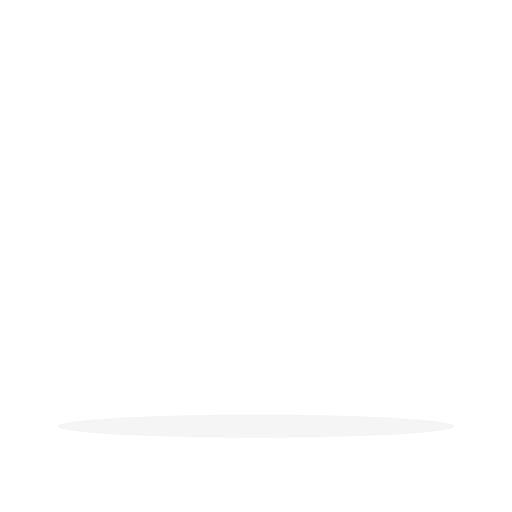
t = 0.00 s
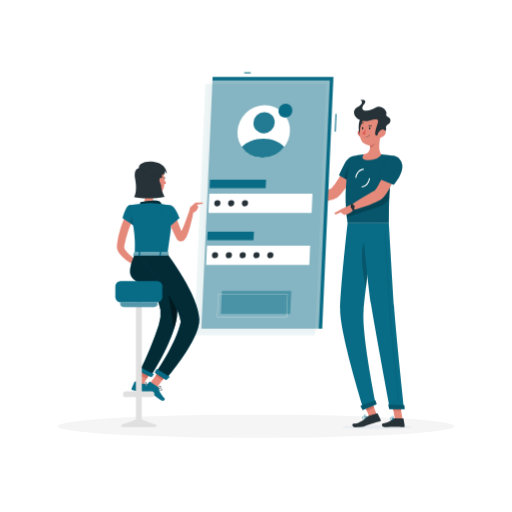
t = 1.00 s
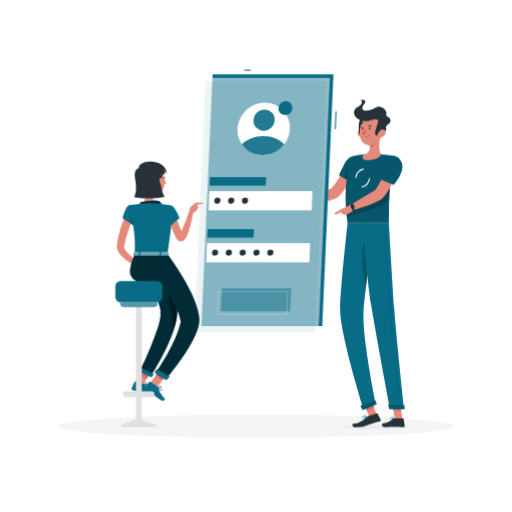
t = 1.19 s
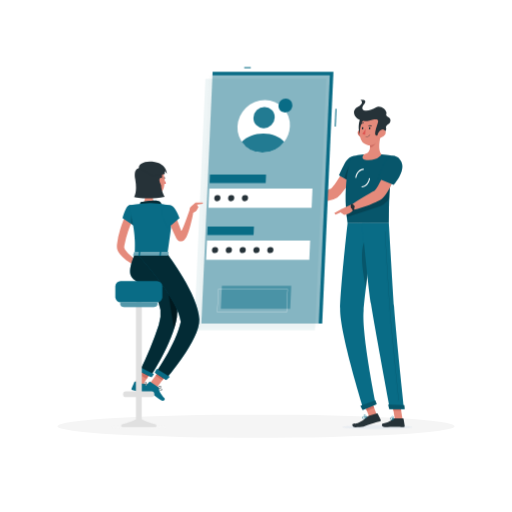
t = 1.38 s
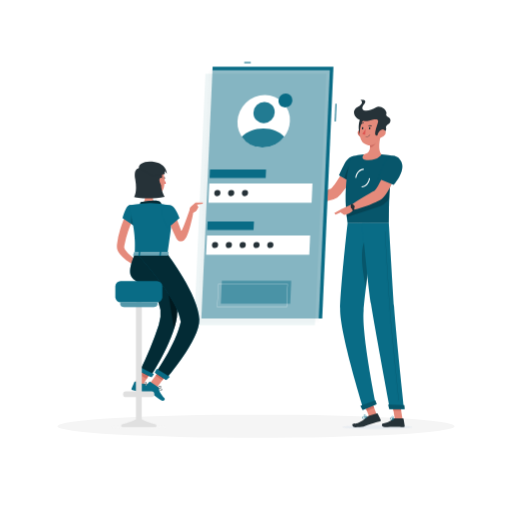
t = 1.75 s
t = 2.13 s: frame unchanged from t = 1.38 s, image omitted

The animated SVG that drew these frames (rendered in a browser with its animation timeline set to each time). Animation: 3 CSS @keyframes rules; one cycle of 2.50 s, repeats indefinitely.

<svg class="animated" id="freepik_stories-mobile-login" xmlns="http://www.w3.org/2000/svg" viewBox="0 0 500 500" version="1.1" xmlns:xlink="http://www.w3.org/1999/xlink" xmlns:svgjs="http://svgjs.com/svgjs"><style>svg#freepik_stories-mobile-login:not(.animated) .animable {opacity: 0;}svg#freepik_stories-mobile-login.animated #freepik--character-2--inject-988 {animation: 1s 1 forwards cubic-bezier(.36,-0.01,.5,1.38) slideDown;animation-delay: 0s;}svg#freepik_stories-mobile-login.animated #freepik--Screen--inject-988 {animation: 1s 1 forwards cubic-bezier(.36,-0.01,.5,1.38) slideDown,1.5s Infinite  linear floating;animation-delay: 0s,1s;}svg#freepik_stories-mobile-login.animated #freepik--character-1--inject-988 {animation: 1s 1 forwards cubic-bezier(.36,-0.01,.5,1.38) slideLeft;animation-delay: 0s;}            @keyframes slideDown {                0% {                    opacity: 0;                    transform: translateY(-30px);                }                100% {                    opacity: 1;                    transform: translateY(0);                }            }                    @keyframes floating {                0% {                    opacity: 1;                    transform: translateY(0px);                }                50% {                    transform: translateY(-10px);                }                100% {                    opacity: 1;                    transform: translateY(0px);                }            }                    @keyframes slideLeft {                0% {                    opacity: 0;                    transform: translateX(-30px);                }                100% {                    opacity: 1;                    transform: translateX(0);                }            }        .animator-hidden { display: none; }</style><g id="freepik--background-complete--inject-988" class="animable animator-hidden" style="transform-origin: 250px 231.02px;"><rect y="382.4" width="500" height="0.25" style="fill: rgb(230, 230, 230); transform-origin: 250px 382.525px;" id="el4si0881c51g" class="animable"></rect><rect x="91.7" y="397.53" width="33.12" height="0.25" style="fill: rgb(230, 230, 230); transform-origin: 108.26px 397.655px;" id="elr0pxlvexmz" class="animable"></rect><rect x="62.03" y="397.53" width="19.19" height="0.25" style="fill: rgb(230, 230, 230); transform-origin: 71.625px 397.655px;" id="ela7pr16zdr2h" class="animable"></rect><rect x="191.36" y="401.21" width="19.19" height="0.25" style="fill: rgb(230, 230, 230); transform-origin: 200.955px 401.335px;" id="elnqxdhvextw" class="animable"></rect><rect x="267.42" y="406.79" width="43.19" height="0.25" style="fill: rgb(230, 230, 230); transform-origin: 289.015px 406.915px;" id="elcngob3qzqjq" class="animable"></rect><rect x="252.19" y="406.79" width="6.33" height="0.25" style="fill: rgb(230, 230, 230); transform-origin: 255.355px 406.915px;" id="eld03nkm9ddz" class="animable"></rect><rect x="359.67" y="401.21" width="93.68" height="0.25" style="fill: rgb(230, 230, 230); transform-origin: 406.51px 401.335px;" id="elef23edodfbp" class="animable"></rect><path d="M237,337.8H43.91a5.71,5.71,0,0,1-5.7-5.71V60.66A5.71,5.71,0,0,1,43.91,55H237a5.71,5.71,0,0,1,5.71,5.71V332.09A5.71,5.71,0,0,1,237,337.8ZM43.91,55.2a5.46,5.46,0,0,0-5.45,5.46V332.09a5.46,5.46,0,0,0,5.45,5.46H237a5.47,5.47,0,0,0,5.46-5.46V60.66A5.47,5.47,0,0,0,237,55.2Z" style="fill: rgb(230, 230, 230); transform-origin: 140.46px 196.4px;" id="elgnc8bxz0vi8" class="animable"></path><path d="M453.31,337.8H260.21a5.72,5.72,0,0,1-5.71-5.71V60.66A5.72,5.72,0,0,1,260.21,55h193.1A5.71,5.71,0,0,1,459,60.66V332.09A5.71,5.71,0,0,1,453.31,337.8ZM260.21,55.2a5.47,5.47,0,0,0-5.46,5.46V332.09a5.47,5.47,0,0,0,5.46,5.46h193.1a5.47,5.47,0,0,0,5.46-5.46V60.66a5.47,5.47,0,0,0-5.46-5.46Z" style="fill: rgb(230, 230, 230); transform-origin: 356.75px 196.4px;" id="ell6x5hkks6r8" class="animable"></path><rect x="245.41" y="296.98" width="21.99" height="87.23" style="fill: rgb(224, 224, 224); transform-origin: 256.405px 340.595px;" id="elbn273bxgko4" class="animable"></rect><polygon points="263.22 384.21 267.4 384.21 267.4 372.33 258.84 372.33 263.22 384.21" style="fill: rgb(250, 250, 250); transform-origin: 263.12px 378.27px;" id="elghlwtzon6f9" class="animable"></polygon><rect x="149.05" y="296.98" width="21.99" height="87.23" style="fill: rgb(224, 224, 224); transform-origin: 160.045px 340.595px;" id="elfp6fqkl528r" class="animable"></rect><rect x="167.4" y="296.98" width="100" height="79.94" style="fill: rgb(250, 250, 250); transform-origin: 217.4px 336.95px;" id="elk7iyytvaff" class="animable"></rect><path d="M263.77,300.91v21.15H171V300.91h92.74m.39-.39H170.64v21.92h93.52V300.52Z" style="fill: rgb(224, 224, 224); transform-origin: 217.4px 311.48px;" id="elx3edie949ni" class="animable"></path><polygon points="171.57 384.21 167.4 384.21 167.4 372.33 175.95 372.33 171.57 384.21" style="fill: rgb(250, 250, 250); transform-origin: 171.675px 378.27px;" id="elyzqzqfdgor" class="animable"></polygon><path d="M215.19,311.48a2.21,2.21,0,1,0,2.21-2.21A2.21,2.21,0,0,0,215.19,311.48Z" style="fill: rgb(230, 230, 230); transform-origin: 217.4px 311.48px;" id="elq3uoji0khj" class="animable"></path><path d="M263.77,326.37v21.15H171V326.37h92.74m.39-.38H170.64v21.92h93.52V326Z" style="fill: rgb(224, 224, 224); transform-origin: 217.4px 336.95px;" id="el51k42eat45m" class="animable"></path><path d="M215.19,337a2.21,2.21,0,1,0,2.21-2.21A2.21,2.21,0,0,0,215.19,337Z" style="fill: rgb(230, 230, 230); transform-origin: 217.4px 337px;" id="el7c4yu14oi8e" class="animable"></path><path d="M263.77,351.84V373H171V351.84h92.74m.39-.39H170.64v21.93h93.52V351.45Z" style="fill: rgb(224, 224, 224); transform-origin: 217.4px 362.415px;" id="el7nhcpf6ek9u" class="animable"></path><path d="M215.19,362.42a2.21,2.21,0,1,0,2.21-2.22A2.21,2.21,0,0,0,215.19,362.42Z" style="fill: rgb(230, 230, 230); transform-origin: 217.4px 362.41px;" id="el2rzwdrnogh" class="animable"></path><rect x="135.62" y="246.32" width="21.99" height="137.9" style="fill: rgb(224, 224, 224); transform-origin: 146.615px 315.27px;" id="el8b4p2knmz8" class="animable"></rect><polygon points="153.43 384.21 157.61 384.21 157.61 372.33 149.06 372.33 153.43 384.21" style="fill: rgb(250, 250, 250); transform-origin: 153.335px 378.27px;" id="el9ezv7bn4dh5" class="animable"></polygon><rect x="53.44" y="246.32" width="21.99" height="137.9" style="fill: rgb(224, 224, 224); transform-origin: 64.435px 315.27px;" id="el2h3yc3fthvy" class="animable"></rect><rect x="71.78" y="246.32" width="85.83" height="130.61" style="fill: rgb(250, 250, 250); transform-origin: 114.695px 311.625px;" id="elvtmibxgccmo" class="animable"></rect><path d="M153.91,250v29.57H75.48V250h78.43m.46-.45H75V280h79.35V249.56Z" style="fill: rgb(224, 224, 224); transform-origin: 114.685px 264.775px;" id="elarmjjxij625" class="animable"></path><path d="M153.91,283.18v78.43H116.55V283.18h37.36m.46-.46H116.1v79.35h38.27V282.72Z" style="fill: rgb(224, 224, 224); transform-origin: 135.235px 322.395px;" id="elquqfik1l5o" class="animable"></path><path d="M112.84,283.18v78.43H75.48V283.18h37.36m.45-.46H75v79.35h38.27V282.72Z" style="fill: rgb(224, 224, 224); transform-origin: 94.145px 322.395px;" id="el3n6qcdjcpc" class="animable"></path><polygon points="75.96 384.21 71.78 384.21 71.78 372.33 80.34 372.33 75.96 384.21" style="fill: rgb(250, 250, 250); transform-origin: 76.06px 378.27px;" id="eljgpf2sf4l4" class="animable"></polygon><path d="M112.48,264.8a2.22,2.22,0,1,0,2.22-2.21A2.22,2.22,0,0,0,112.48,264.8Z" style="fill: rgb(230, 230, 230); transform-origin: 114.7px 264.81px;" id="eldbzwsb6nmyi" class="animable"></path><path d="M120.4,320.53a2.22,2.22,0,1,0,2.21-2.22A2.21,2.21,0,0,0,120.4,320.53Z" style="fill: rgb(230, 230, 230); transform-origin: 122.62px 320.53px;" id="elxdrmavzdiua" class="animable"></path><path d="M104.57,320.53a2.21,2.21,0,1,0,2.21-2.22A2.21,2.21,0,0,0,104.57,320.53Z" style="fill: rgb(230, 230, 230); transform-origin: 106.78px 320.52px;" id="elbed57whrzgr" class="animable"></path><path d="M102.07,207.87H92.8a97.94,97.94,0,0,1,1.61,13.62c0,5-7.06,24.83,3,24.83s3-19.78,3-24.83A97.94,97.94,0,0,1,102.07,207.87Z" style="fill: rgb(224, 224, 224); transform-origin: 97.41px 227.095px;" id="el8g7qs36ne8w" class="animable"></path><path d="M66.8,228.15v6a12.18,12.18,0,0,0,12.14,12.14h6a12.18,12.18,0,0,0,12.14-12.14v-6Z" style="fill: rgb(245, 245, 245); transform-origin: 81.94px 237.22px;" id="elfezg8juc3ef" class="animable"></path><path d="M195.67,284.26c0,7,7.83,12.72,17.4,12.72h8.64c9.57,0,17.4-5.72,17.4-12.72Z" style="fill: rgb(224, 224, 224); transform-origin: 217.39px 290.62px;" id="elckith00t48l" class="animable"></path><path d="M424.61,274c-5.24,4.28-12.48,12.11-19.1,23.13-4.42,7.34-7.08,15-8.25,25.18,0-11.5.07-23.85.11-35.51,1.33-3,4.37-9.92,6.55-15.38,7.27-18.23,10-22.72,16.53-38.44,8.73-21,17.67-45.86,15.11-43.87-5.22,4.05-25.22,41.5-27.38,46.86a150,150,0,0,0-10.79,44.85c0-11,.08-21,.12-28.76.14-25.31.57-33.48.78-36,.81-1.28,1.76-2.77,2.32-3.57,4.7-6.8,6.51-12.58,10.93-22.72,6.28-14.35,11.68-39.84,10.1-38.56-6.58,5.36-11.76,16.86-18.58,31.53s-4.87,23.1-6.22,35.62c-.28,2.46-.5,11.74-.66,24.59-1.76-13.7-5.08-22.72-11.13-30.92-7.44-10.09-14.64-16.9-19.92-20.46s9.12,21.22,16,32c6.13,9.64,11.78,18.13,15,26.5-.17,17.43-.25,39.49-.25,60-1.58-9.34-4.16-19.41-7.6-27.2-4.14-9.36-10.5-23.72-15.57-28.59-1.21-1.17,5.3,26.76,9.48,34.18s7.25,14.43,9.88,18.64c.61,1,2.65,4.77,3.81,6.95,0,25.07.14,47.19.36,54.72h1.08c-.07-1.94-.09-14.7-.06-31.58,2.61-9.16,8.57-19.62,13.49-29.16C416.11,297.7,429.85,269.75,424.61,274Z" style="fill: rgb(224, 224, 224); transform-origin: 399.998px 259.967px;" id="el5qx733cs0v9" class="animable"></path><polygon points="412.44 384.21 381.1 384.21 378.73 353.49 414.81 353.49 412.44 384.21" style="fill: rgb(240, 240, 240); transform-origin: 396.77px 368.85px;" id="ellb9nimnlfsd" class="animable"></polygon><polygon points="417.14 357.07 376.39 357.07 375.23 346.7 418.31 346.7 417.14 357.07" style="fill: rgb(245, 245, 245); transform-origin: 396.77px 351.885px;" id="el6zth7aavrti" class="animable"></polygon><rect x="68.21" y="75.5" width="56.05" height="61.55" style="fill: rgb(224, 224, 224); transform-origin: 96.235px 106.275px;" id="elsu6r8cszl1g" class="animable"></rect><rect x="72.43" y="75.5" width="57.9" height="61.55" style="fill: rgb(245, 245, 245); transform-origin: 101.38px 106.275px;" id="elfyu1d15ra6b" class="animable"></rect><g id="elygznuk3i9x"><rect x="75.46" y="82.17" width="51.85" height="48.2" style="fill: rgb(255, 255, 255); transform-origin: 101.385px 106.27px; transform: rotate(90deg);" class="animable"></rect></g><g id="elf8kvuuvcebl"><rect x="88.02" y="93.86" width="26.71" height="24.83" style="fill: rgb(245, 245, 245); transform-origin: 101.375px 106.275px; transform: rotate(90deg);" class="animable"></rect></g><rect x="357.98" y="82.67" width="52.07" height="57.18" style="fill: rgb(224, 224, 224); transform-origin: 384.015px 111.26px;" id="elki2sobz8j4s" class="animable"></rect><rect x="361.91" y="82.67" width="53.78" height="57.18" style="fill: rgb(245, 245, 245); transform-origin: 388.8px 111.26px;" id="elsedeo6l0a8f" class="animable"></rect><g id="elgsh0t8j050k"><rect x="364.72" y="88.87" width="48.16" height="44.77" style="fill: rgb(255, 255, 255); transform-origin: 388.8px 111.255px; transform: rotate(90deg);" class="animable"></rect></g><circle cx="388.8" cy="111.26" r="13.97" style="fill: rgb(245, 245, 245); transform-origin: 388.8px 111.26px;" id="el98ng1mhdbt" class="animable"></circle><rect x="140.91" y="112.2" width="41.58" height="45.66" style="fill: rgb(224, 224, 224); transform-origin: 161.7px 135.03px;" id="eln4mo6ycv87" class="animable"></rect><rect x="144.04" y="112.2" width="42.95" height="45.66" style="fill: rgb(245, 245, 245); transform-origin: 165.515px 135.03px;" id="elpygy7rak5hl" class="animable"></rect><g id="el5054d9rr8jc"><rect x="146.29" y="117.15" width="38.46" height="35.75" style="fill: rgb(255, 255, 255); transform-origin: 165.52px 135.025px; transform: rotate(90deg);" class="animable"></rect></g><polygon points="165.52 125.3 155.74 142.24 175.3 142.24 165.52 125.3" style="fill: rgb(245, 245, 245); transform-origin: 165.52px 133.77px;" id="elpbng81pdzi8" class="animable"></polygon></g><g id="freepik--Shadow--inject-988" class="animable" style="transform-origin: 250px 416.24px;"><ellipse cx="250" cy="416.24" rx="193.89" ry="11.32" style="fill: rgb(245, 245, 245); transform-origin: 250px 416.24px;" id="elapz05pajkyu" class="animable"></ellipse></g><g id="freepik--character-2--inject-988" class="animable" style="transform-origin: 344.96px 258.314px;"><path d="M349.25,163.43l-9.92-4s-13.09,23.87-16.84,25.08c-5.1,1.64-15.66,6.2-21.92,7-.85,1-2.24,4.11-2.11,5.24,8.41,2.81,26.89-.92,30.85-3.86C338.32,186.22,349.25,163.43,349.25,163.43Z" style="fill: rgb(229, 138, 123); transform-origin: 323.851px 178.588px;" id="elkvcok2kwsip" class="animable"></path><path d="M352.3,158c1.85,6.83-8.17,20.57-8.17,20.57L331,171.21s2.46-5.65,5.46-11.4C341.27,150.52,350.19,150.21,352.3,158Z" style="fill: rgb(9, 108, 134); transform-origin: 341.764px 165.523px;" id="el05d27ikx32qy" class="animable"></path><g id="elfbbuadch38"><path d="M352.3,158c1.85,6.83-8.17,20.57-8.17,20.57L331,171.21s2.46-5.65,5.46-11.4C341.27,150.52,350.19,150.21,352.3,158Z" style="opacity: 0.2; transform-origin: 341.764px 165.523px;" class="animable"></path></g><g id="el4nj9y94n6hr"><path d="M336.21,174.15l5.17,2.9.91-15.87C339.28,163.49,337.16,170.45,336.21,174.15Z" style="opacity: 0.2; transform-origin: 339.25px 169.115px;" class="animable"></path></g><path d="M343.66,152.86s-10.22,22.74-4.26,65.08h40.27c.64-6.18-1.48-36.34,6.19-65.46a102.44,102.44,0,0,0-13.38-1.71,147.88,147.88,0,0,0-17.11,0A78.93,78.93,0,0,0,343.66,152.86Z" style="fill: rgb(9, 108, 134); transform-origin: 361.697px 184.231px;" id="elgg9u6qp02nv" class="animable"></path><g id="elqfj62g6kqtm"><path d="M343.66,152.86s-10.22,22.74-4.26,65.08h40.27c.64-6.18-1.48-36.34,6.19-65.46a102.44,102.44,0,0,0-13.38-1.71,147.88,147.88,0,0,0-17.11,0A78.93,78.93,0,0,0,343.66,152.86Z" style="opacity: 0.2; transform-origin: 361.697px 184.231px;" class="animable"></path></g><path d="M334.32,417.14c-.06,1.08,15.21,1.95,34.1,1.95s34.27-.87,34.33-1.95-15.2-1.94-34.1-1.94S334.39,416.07,334.32,417.14Z" style="fill: rgb(232, 236, 241); mix-blend-mode: multiply; transform-origin: 368.535px 417.145px;" id="ellngyucx6j3m" class="animable"></path><g id="el4uavs6o5mpn"><rect x="357.82" y="390.96" width="7.68" height="17.09" style="fill: rgb(229, 138, 123); transform-origin: 361.66px 399.505px; transform: rotate(-21.1613deg);" class="animable"></rect></g><polygon points="393.05 409.45 385.52 409.45 382.76 392.02 390.29 392.02 393.05 409.45" style="fill: rgb(229, 138, 123); transform-origin: 387.905px 400.735px;" id="el04chassrxhbc" class="animable"></polygon><path d="M385,408.58h8.46a.62.62,0,0,1,.61.52l1.09,6.69a1.18,1.18,0,0,1-1.18,1.34c-2.95-.05-4.37-.23-8.09-.23-2.29,0-7,.24-10.18.24s-3.39-3.12-2.08-3.41c5.88-1.27,8.16-3,10.12-4.68A1.89,1.89,0,0,1,385,408.58Z" style="fill: rgb(38, 50, 56); transform-origin: 384.022px 412.86px;" id="elc5n80c97str" class="animable"></path><path d="M360,406l8-2.34a.65.65,0,0,1,.75.32l3,6a1.15,1.15,0,0,1-.75,1.59c-2.91.8-4.86,1.29-8.5,2.35-2.51.73-5.07,1.92-7.55,2.71-1.72.55-5.76.57-7.85.57-3.09,0-3.78-3.26-2.45-3.41,3.35-.37,3.8-.2,5.65-1.13a25.69,25.69,0,0,0,8.08-5.58A3.75,3.75,0,0,1,360,406Z" style="fill: rgb(38, 50, 56); transform-origin: 357.93px 410.418px;" id="el871ecnw5kih" class="animable"></path><path d="M301.83,191.47,293.55,188l-3.41,9.18a34,34,0,0,0,10.24,0Z" style="fill: rgb(229, 138, 123); transform-origin: 295.985px 192.784px;" id="elg3qt94f0or" class="animable"></path><polygon points="287.39 187.76 287.17 193.86 290.14 197.16 293.55 187.98 287.39 187.76" style="fill: rgb(229, 138, 123); transform-origin: 290.36px 192.46px;" id="elljweiogd2n" class="animable"></polygon><g id="el2gdc63pl6p4"><rect x="356.33" y="391.24" width="7.68" height="8.81" style="fill: rgb(207, 111, 100); transform-origin: 360.17px 395.645px; transform: rotate(-21.11deg);" class="animable"></rect></g><polygon points="390.29 392.02 382.76 392.02 384.19 401.01 391.72 401.01 390.29 392.02" style="fill: rgb(207, 111, 100); transform-origin: 387.24px 396.515px;" id="eljno8fg3lgs" class="animable"></polygon><g id="el7trmehlbi5k"><path d="M338.12,206.49c.15,1.81.32,3.66.54,5.56l29.94-9.72A21.44,21.44,0,0,0,380.12,194c.12-2.67.27-5.48.5-8.41.1-1.42.22-2.88.35-4.36s.31-3.12.5-4.7Z" style="opacity: 0.2; transform-origin: 359.795px 194.29px;" class="animable"></path></g><path d="M347.9,173.69l-1-.12c.59-5,4.32-8.94,8.25-8.84l0,1C351.71,165.66,348.43,169.21,347.9,173.69Z" style="fill: rgb(255, 255, 255); transform-origin: 351.025px 169.209px;" id="els6zail43nrs" class="animable"></path><path d="M353.23,182.92h-.17l0-1c3.44.13,6.67-3.46,7.2-7.93l1,.12C360.73,179,357.12,182.92,353.23,182.92Z" style="fill: rgb(255, 255, 255); transform-origin: 357.16px 178.455px;" id="elhixu5yivlh" class="animable"></path><path d="M371.92,131.5c-1.41,5.51-3.07,15.6.56,19.27,0,0-2.54,5.59-12.77,5.59-9.35,0-4.34-5.59-4.34-5.59,6.22-1.46,6.33-6,5.51-10.3Z" style="fill: rgb(229, 138, 123); transform-origin: 363.255px 143.93px;" id="el08rm5n9a5v8l" class="animable"></path><path d="M367.42,135.16l-6.53,5.31a17.6,17.6,0,0,1,.35,3c1.91,1.9,5.74-2.91,6.13-5.37A8,8,0,0,0,367.42,135.16Z" style="fill: rgb(207, 111, 100); transform-origin: 364.211px 139.532px;" id="elqk6ktwzf65g" class="animable"></path><path d="M349.66,131.43a6.61,6.61,0,0,0,4.25,3.14c2.4.53,3.6-1.68,2.94-3.9-.59-2-2.56-4.69-5-4.23A3.34,3.34,0,0,0,349.66,131.43Z" style="fill: rgb(207, 111, 100); transform-origin: 353.107px 130.519px;" id="elaebq5j7ciy5" class="animable"></path><path d="M353.63,113.8c-3.74,1.71-5.06,16.57-.36,18.77S360.71,110.55,353.63,113.8Z" style="fill: rgb(38, 50, 56); transform-origin: 354.098px 123.105px;" id="el6r701dko4ba" class="animable"></path><path d="M373.06,123.21c-.9,7.46-1,11.85-5,15.67a9.62,9.62,0,0,1-16.36-5.1c-1.21-6.7.46-17.77,7.94-20.74A9.63,9.63,0,0,1,373.06,123.21Z" style="fill: rgb(229, 138, 123); transform-origin: 362.249px 126.998px;" id="elf2we6q1tbks" class="animable"></path><path d="M360.77,117.66c5.54-1.41,9.61-2.37,8.15,2.24-1.93,6.16-4.25,12.12-1.14,12.39,1.9.17,10.3-3.39,9.23-7-.93-3.14,3-4,3.7-5.59,2.59-5.76-4.82-5-3.5-8.5s-6-9.14-10-6.33c-6.51,4.54-17.68,4.47-11.81-3,4.21-5.33-3.3-4.24-3.3-4.24s4.54,2.69-3.1,6.85C340.92,108.92,348.33,120.85,360.77,117.66Z" style="fill: rgb(38, 50, 56); transform-origin: 363.444px 114.917px;" id="elodh7ts9xw1" class="animable"></path><path d="M376,131.43a7.75,7.75,0,0,1-4.61,3.14c-2.47.53-3.42-1.68-2.49-3.9.83-2,3.11-4.69,5.47-4.23S377.27,129.47,376,131.43Z" style="fill: rgb(229, 138, 123); transform-origin: 372.609px 130.519px;" id="elheuu8q6epz5" class="animable"></path><path d="M339.4,217.94s-6.76,60.5-7.29,83.46c-.54,23.88,22.91,98.39,22.91,98.39l12-5s-14-68.08-12-91.53c2.12-25.57,10.88-85.28,10.88-85.28Z" style="fill: rgb(9, 108, 134); transform-origin: 349.56px 308.865px;" id="elr1kqcawtmt" class="animable"></path><g id="el09b2d495ocdb"><path d="M356.2,234.55c-5.39,11.18-1.76,33.29,1.16,46.39,1.11-9.25,2.43-19.29,3.68-28.58C360.92,238.08,359.81,227.05,356.2,234.55Z" style="opacity: 0.2; transform-origin: 357.234px 256.534px;" class="animable"></path></g><path d="M366.49,390.83c.06,0,1.42,3.82,1.42,3.82l-13.84,5.82-2.18-4.06Z" style="fill: rgb(9, 108, 134); transform-origin: 359.9px 395.65px;" id="elg2cciquw6fj" class="animable"></path><path d="M353.69,217.94s5.17,57.54,8.59,79.09c3.76,23.61,18.5,102.24,18.5,102.24h13.79s-8.26-76.72-9.82-100.1c-1.7-25.36-5.08-81.23-5.08-81.23Z" style="fill: rgb(9, 108, 134); transform-origin: 374.13px 308.605px;" id="elnjvk4qc470l" class="animable"></path><path d="M394.78,395.68c.06,0,.46,3.85.46,3.85H380.08L379,395.11Z" style="fill: rgb(9, 108, 134); transform-origin: 387.12px 397.32px;" id="elejrcqf1jxfg" class="animable"></path><g id="elwfaray14j1k"><path d="M389.5,391.12a.13.13,0,0,1-.13-.11c-.08-.7-7.53-70-8.93-91-1.52-22.78-4.58-73.31-4.61-73.82a.12.12,0,0,1,.12-.13h0a.13.13,0,0,1,.13.12c0,.51,3.09,51,4.61,73.82,1.4,21,8.85,90.25,8.92,91a.12.12,0,0,1-.11.14Z" style="opacity: 0.2; transform-origin: 382.721px 308.6px;" class="animable"></path></g><path d="M361.62,125.29c0,.61-.38,1.1-.78,1.1s-.69-.49-.65-1.1.38-1.1.78-1.1S361.66,124.69,361.62,125.29Z" style="fill: rgb(38, 50, 56); transform-origin: 360.905px 125.29px;" id="elhdvi96kxvk5" class="animable"></path><path d="M354.76,125.29c0,.61-.39,1.1-.78,1.1s-.69-.49-.66-1.1.39-1.1.79-1.1S354.8,124.69,354.76,125.29Z" style="fill: rgb(38, 50, 56); transform-origin: 354.041px 125.29px;" id="ellfue13phc9" class="animable"></path><path d="M356.92,125.6a23.3,23.3,0,0,1-3.2,5.19c1,1,2.87.54,2.87.54Z" style="fill: rgb(223, 87, 83); transform-origin: 355.32px 128.518px;" id="elpelayb9n3d" class="animable"></path><path d="M357.1,133.88a.17.17,0,0,1-.17-.18.19.19,0,0,1,.19-.18,5.12,5.12,0,0,0,4-1.88.19.19,0,0,1,.25,0,.18.18,0,0,1,0,.25A5.46,5.46,0,0,1,357.1,133.88Z" style="fill: rgb(38, 50, 56); transform-origin: 359.175px 132.737px;" id="eljq90io5evo" class="animable"></path><path d="M362.84,123.45a.34.34,0,0,1-.31,0,2.84,2.84,0,0,0-2.55-.27.34.34,0,0,1-.46-.16.37.37,0,0,1,.19-.48,3.51,3.51,0,0,1,3.23.3.35.35,0,0,1,.09.49A.4.4,0,0,1,362.84,123.45Z" style="fill: rgb(38, 50, 56); transform-origin: 361.292px 122.883px;" id="el54nrqu8a65y" class="animable"></path><path d="M352.11,121.45a.29.29,0,0,1-.14-.08.35.35,0,0,1,0-.5,3.74,3.74,0,0,1,3.08-1.24.34.34,0,0,1,.28.41.39.39,0,0,1-.42.3h0a3,3,0,0,0-2.43,1A.37.37,0,0,1,352.11,121.45Z" style="fill: rgb(38, 50, 56); transform-origin: 353.602px 120.541px;" id="el5pyvyywrf4w" class="animable"></path><path d="M389.73,162.32l-10.4-2.77s-10.2,25.11-13.81,26.74c-4.9,2.24-17.31,10-22.59,13.67-.29,1.25-.06,4.56.6,5.47,9-1.64,26.23-8.27,29.83-11.64C381.57,186.1,389.73,162.32,389.73,162.32Z" style="fill: rgb(229, 138, 123); transform-origin: 366.268px 182.49px;" id="elo0z8ozeidvq" class="animable"></path><path d="M382.47,409.9a2.19,2.19,0,0,1-1.43-.39,1,1,0,0,1-.31-.94.59.59,0,0,1,.34-.5c.84-.43,3.19,1.06,3.46,1.23a.16.16,0,0,1,.07.18.21.21,0,0,1-.14.15A9.48,9.48,0,0,1,382.47,409.9Zm-1-1.56a.53.53,0,0,0-.23,0,.22.22,0,0,0-.12.21.68.68,0,0,0,.2.65c.39.35,1.37.39,2.66.14A6.63,6.63,0,0,0,381.44,408.34Z" style="fill: rgb(9, 108, 134); transform-origin: 382.658px 408.95px;" id="ele7auyppphho" class="animable"></path><path d="M384.41,409.63a.13.13,0,0,1-.08,0c-.75-.42-2.16-2.07-1.95-2.91a.61.61,0,0,1,.59-.47.94.94,0,0,1,.75.23c.83.71.88,2.89.88,3a.15.15,0,0,1-.09.16A.17.17,0,0,1,384.41,409.63Zm-1.34-3.05H383c-.23,0-.26.13-.27.18-.12.49.77,1.74,1.51,2.33a4.14,4.14,0,0,0-.75-2.36A.61.61,0,0,0,383.07,406.58Z" style="fill: rgb(9, 108, 134); transform-origin: 383.48px 407.943px;" id="el93crtcg4oxq" class="animable"></path><path d="M355.92,408.65a2.87,2.87,0,0,1-1.89,0,.94.94,0,0,1-.49-.76.59.59,0,0,1,.21-.53c.8-.72,4.07,0,4.44.14a.16.16,0,0,1,.12.16.19.19,0,0,1-.11.18A14.64,14.64,0,0,1,355.92,408.65Zm-1.63-1.19a.69.69,0,0,0-.31.15.21.21,0,0,0-.08.21.63.63,0,0,0,.32.51c.53.28,1.76.06,3.35-.61A9.84,9.84,0,0,0,354.29,407.46Z" style="fill: rgb(9, 108, 134); transform-origin: 355.923px 407.927px;" id="elf2yrqakdbj" class="animable"></path><path d="M358.17,407.84h-.08c-1-.18-3-1.33-3.06-2.19,0-.2.09-.48.57-.64a1.28,1.28,0,0,1,1,.06c1.08.53,1.65,2.45,1.68,2.54a.18.18,0,0,1-.05.17A.18.18,0,0,1,358.17,407.84Zm-2.37-2.53-.1,0c-.31.11-.31.24-.31.28,0,.52,1.45,1.47,2.46,1.79a3.78,3.78,0,0,0-1.4-2A.92.92,0,0,0,355.8,405.31Z" style="fill: rgb(9, 108, 134); transform-origin: 356.657px 406.388px;" id="elj5fwpdd1f3f" class="animable"></path><path d="M343.78,199.37l-10.43,4.8-1.21,3,3.85,2.59s7.2-.78,9.25-5.41Z" style="fill: rgb(229, 138, 123); transform-origin: 338.69px 204.565px;" id="elzjvmnqyg41" class="animable"></path><path d="M344.22,205.6a14.06,14.06,0,0,0-1.94-5.66l1.65-1.24a16.09,16.09,0,0,1,2.32,6.55Z" style="fill: rgb(38, 50, 56); transform-origin: 344.265px 202.15px;" id="el617vl6lfr13" class="animable"></path><path d="M346,200.79a2,2,0,1,1-2.44-.78A1.82,1.82,0,0,1,346,200.79Z" style="fill: rgb(38, 50, 56); transform-origin: 344.312px 201.837px;" id="elmh2hp3jk0l8" class="animable"></path><polygon points="326.3 208.05 327.69 209.45 337.05 205.45 333.35 204.17 326.3 208.05" style="fill: rgb(229, 138, 123); transform-origin: 331.675px 206.81px;" id="eluncfvk0p77n" class="animable"></polygon><g id="el6kspm5vom5p"><path d="M366.49,390.83c.06,0,1.42,3.82,1.42,3.82l-13.84,5.82-2.18-4.06Z" style="opacity: 0.2; transform-origin: 359.9px 395.65px;" class="animable"></path></g><g id="elf7y29pgf7jo"><path d="M394.78,395.68c.06,0,.46,3.85.46,3.85H380.08L379,395.11Z" style="opacity: 0.2; transform-origin: 387.12px 397.32px;" class="animable"></path></g><path d="M392.44,159.44c2.75,8.87-8,21-8,21l-14.85-6.06a154.08,154.08,0,0,1,6.08-15.07C380.23,149.48,389.66,150.49,392.44,159.44Z" style="fill: rgb(9, 108, 134); transform-origin: 381.24px 166.383px;" id="elduh4v11i78v" class="animable"></path><g id="ele0vh9wnlz7h"><path d="M392.44,159.44c2.75,8.87-8,21-8,21l-14.85-6.06a154.08,154.08,0,0,1,6.08-15.07C380.23,149.48,389.66,150.49,392.44,159.44Z" style="opacity: 0.2; transform-origin: 381.24px 166.383px;" class="animable"></path></g></g><g id="freepik--Screen--inject-988" class="animable" style="transform-origin: 259.106px 199.115px;"><rect x="238.49" y="70.57" width="6.39" height="1.03" style="fill: rgb(9, 108, 134); transform-origin: 241.685px 71.085px;" id="elm4g6pr5bqo9" class="animable"></rect><g id="elxln2kuds6c"><rect x="319.14" y="119.42" width="17.18" height="1.03" style="fill: rgb(9, 108, 134); transform-origin: 327.73px 119.935px; transform: rotate(-87.42deg);" class="animable"></rect></g><polygon points="325.61 75.19 207.61 75.19 196.63 320.91 314.63 320.91 325.61 75.19" style="fill: rgb(9, 108, 134); transform-origin: 261.12px 198.05px;" id="elj0jr7r9ps1r" class="animable"></polygon><g id="elqojaepcm0ls"><polygon points="322.09 78.57 204.09 78.57 193.11 324.29 311.11 324.29 322.09 78.57" style="fill: rgb(250, 250, 250); opacity: 0.56; transform-origin: 257.6px 201.43px;" class="animable"></polygon></g><g id="ellmswbq19tn"><polygon points="318.57 81.94 200.57 81.94 189.58 327.66 307.58 327.66 318.57 81.94" style="fill: rgb(9, 108, 134); opacity: 0.07; transform-origin: 254.075px 204.8px;" class="animable"></polygon></g><polygon points="305.14 189.11 204.42 189.11 203.58 207.91 304.3 207.91 305.14 189.11" style="fill: rgb(255, 255, 255); transform-origin: 254.36px 198.51px;" id="el6dokc96pksd" class="animable"></polygon><polygon points="259.81 175.39 205.03 175.39 204.66 183.8 259.44 183.8 259.81 175.39" style="fill: rgb(9, 108, 134); transform-origin: 232.235px 179.595px;" id="elvtqy1h2qre8" class="animable"></polygon><polygon points="302.87 239.85 202.15 239.85 201.31 258.65 302.03 258.65 302.87 239.85" style="fill: rgb(255, 255, 255); transform-origin: 252.09px 249.25px;" id="elb84s16q129o" class="animable"></polygon><g id="el009mbqr0vlw7g"><polygon points="284.4 284.04 216.67 284.04 215.66 306.57 283.39 306.57 284.4 284.04" style="fill: rgb(9, 108, 134); opacity: 0.47; transform-origin: 250.03px 295.305px;" class="animable"></polygon></g><path d="M279.87,310.07H212.14a.18.18,0,0,1-.09,0,.14.14,0,0,1,0-.09l1-22.54a.11.11,0,0,1,.12-.11h67.73a.09.09,0,0,1,.08,0,.08.08,0,0,1,0,.08L280,310A.13.13,0,0,1,279.87,310.07Zm-67.61-.24h67.49l1-22.3H213.26Z" style="fill: rgb(255, 255, 255); transform-origin: 246.517px 298.698px;" id="elhrd5tfl3ig" class="animable"></path><polygon points="247.98 226.13 202.76 226.13 202.39 234.55 247.6 234.55 247.98 226.13" style="fill: rgb(9, 108, 134); transform-origin: 225.185px 230.34px;" id="el3q7x2l4ow2n" class="animable"></polygon><path d="M283.11,128.38a26.53,26.53,0,0,1-5.57,15.05A26.88,26.88,0,0,1,256.34,154a24.31,24.31,0,0,1-24.46-25.62,27,27,0,0,1,26.75-25.62A24.29,24.29,0,0,1,283.11,128.38Z" style="fill: rgb(255, 255, 255); transform-origin: 257.496px 128.38px;" id="el10m9sytlupw" class="animable"></path><path d="M285.52,108.12a7,7,0,0,1-1.48,4,7.17,7.17,0,0,1-5.64,2.81,6.48,6.48,0,0,1-5.38-2.81,6.61,6.61,0,0,1-1.12-4,7.18,7.18,0,0,1,7.11-6.8A6.46,6.46,0,0,1,285.52,108.12Z" style="fill: rgb(9, 108, 134); transform-origin: 278.711px 108.125px;" id="elrtuz7t7pch" class="animable"></path><path d="M215.27,198.51a3.19,3.19,0,0,1-3.15,3,2.85,2.85,0,0,1-2.88-3,3.17,3.17,0,0,1,3.15-3A2.86,2.86,0,0,1,215.27,198.51Z" style="fill: rgb(38, 50, 56); transform-origin: 212.255px 198.51px;" id="elznjmue4u25" class="animable"></path><path d="M228.75,198.51a3.18,3.18,0,0,1-3.15,3,2.85,2.85,0,0,1-2.87-3,3.17,3.17,0,0,1,3.14-3A2.85,2.85,0,0,1,228.75,198.51Z" style="fill: rgb(38, 50, 56); transform-origin: 225.74px 198.51px;" id="elplbqn0bp0bg" class="animable"></path><path d="M242.24,198.51a3.18,3.18,0,0,1-3.15,3,2.86,2.86,0,0,1-2.88-3,3.18,3.18,0,0,1,3.15-3A2.85,2.85,0,0,1,242.24,198.51Z" style="fill: rgb(38, 50, 56); transform-origin: 239.225px 198.51px;" id="elmst1za7bx7" class="animable"></path><path d="M213,249.25a3.19,3.19,0,0,1-3.15,3,2.86,2.86,0,0,1-2.88-3,3.18,3.18,0,0,1,3.15-3A2.86,2.86,0,0,1,213,249.25Z" style="fill: rgb(38, 50, 56); transform-origin: 209.985px 249.25px;" id="elf73ae8tfbb5" class="animable"></path><path d="M226.48,249.25a3.18,3.18,0,0,1-3.14,3,2.85,2.85,0,0,1-2.88-3,3.18,3.18,0,0,1,3.15-3A2.85,2.85,0,0,1,226.48,249.25Z" style="fill: rgb(38, 50, 56); transform-origin: 223.47px 249.25px;" id="elfhkpcjk7cab" class="animable"></path><path d="M240,249.25a3.18,3.18,0,0,1-3.15,3,2.87,2.87,0,0,1-2.88-3,3.19,3.19,0,0,1,3.15-3A2.85,2.85,0,0,1,240,249.25Z" style="fill: rgb(38, 50, 56); transform-origin: 236.985px 249.25px;" id="els0ojderhvz" class="animable"></path><path d="M253.46,249.25a3.19,3.19,0,0,1-3.15,3,2.87,2.87,0,0,1-2.88-3,3.19,3.19,0,0,1,3.15-3A2.86,2.86,0,0,1,253.46,249.25Z" style="fill: rgb(38, 50, 56); transform-origin: 250.445px 249.25px;" id="elj00ia1apd7s" class="animable"></path><path d="M267,249.25a3.19,3.19,0,0,1-3.15,3,2.85,2.85,0,0,1-2.88-3,3.18,3.18,0,0,1,3.15-3A2.86,2.86,0,0,1,267,249.25Z" style="fill: rgb(38, 50, 56); transform-origin: 263.985px 249.25px;" id="elgw3pxbwm7aq" class="animable"></path><g id="elo9zqel1ni2"><ellipse cx="257.87" cy="119.82" rx="10.6" ry="10.13" style="fill: rgb(9, 108, 134); transform-origin: 257.87px 119.82px; transform: rotate(-44.36deg);" class="animable"></ellipse></g><path d="M277.54,143.43A26.88,26.88,0,0,1,256.34,154a24.27,24.27,0,0,1-20.24-10.57c4.86-4.84,12.55-8,21.07-8S273.11,138.59,277.54,143.43Z" style="fill: rgb(9, 108, 134); transform-origin: 256.82px 144.715px;" id="el45f2keg2b36" class="animable"></path><g id="elncqvrew4de"><ellipse cx="257.87" cy="119.82" rx="10.6" ry="10.13" style="fill: rgb(255, 255, 255); opacity: 0.1; transform-origin: 257.87px 119.82px; transform: rotate(-44.36deg);" class="animable"></ellipse></g><g id="eloownk10uig9"><path d="M277.54,143.43A26.88,26.88,0,0,1,256.34,154a24.27,24.27,0,0,1-20.24-10.57c4.86-4.84,12.55-8,21.07-8S273.11,138.59,277.54,143.43Z" style="fill: rgb(255, 255, 255); opacity: 0.1; transform-origin: 256.82px 144.715px;" class="animable"></path></g></g><g id="freepik--character-1--inject-988" class="animable" style="transform-origin: 153.49px 288.46px;"><path d="M130.41,212.44c-.95,2.08-1.95,4.37-2.82,6.59s-1.76,4.51-2.53,6.79a86.24,86.24,0,0,0-3.58,13.8l-.22,1.47a2.15,2.15,0,0,0,.07.75,7.8,7.8,0,0,0,1.1,2.32,29.28,29.28,0,0,0,4.44,5,67.35,67.35,0,0,0,5.52,4.61c1.92,1.48,3.94,2.92,5.93,4.28l-1.87,3.51A70.87,70.87,0,0,1,123,253.85a32.39,32.39,0,0,1-6-5.68,14.25,14.25,0,0,1-2.39-4.27,9.7,9.7,0,0,1-.48-3c0-.24,0-.59,0-.76l0-.49.1-1a78.22,78.22,0,0,1,3.27-15.34c.78-2.46,1.61-4.91,2.56-7.3s1.93-4.73,3.14-7.16Z" style="fill: rgb(229, 138, 123); transform-origin: 126.225px 235.205px;" id="elvfn4x687km" class="animable"></path><path d="M136.91,257.43l7.07-3.58-1.83,7.76s-4.85,1.36-7.1-1Z" style="fill: rgb(229, 138, 123); transform-origin: 139.515px 257.925px;" id="el42ldyrr99qc" class="animable"></path><polygon points="150.45 255.12 148.57 261.54 142.15 261.61 143.98 253.85 150.45 255.12" style="fill: rgb(229, 138, 123); transform-origin: 146.3px 257.73px;" id="eldicsg3bib9" class="animable"></polygon><path d="M160.43,175A20,20,0,0,0,162,179a1.63,1.63,0,0,1-1.59.51Z" style="fill: rgb(223, 87, 83); transform-origin: 161.205px 177.276px;" id="el7s5ukwgbf3" class="animable"></path><ellipse cx="160.22" cy="173.91" rx="0.75" ry="1.15" style="fill: rgb(38, 50, 56); transform-origin: 160.22px 173.91px;" id="elc86zg19vwzt" class="animable"></ellipse><path d="M160,172.8l1.52-.43S160.78,173.55,160,172.8Z" style="fill: rgb(38, 50, 56); transform-origin: 160.76px 172.71px;" id="elq9kwr4w04rh" class="animable"></path><path d="M140.9,182.34c.91,4.65,1.82,13.18-1.44,16.29,0,0,1.28,4.72,9.93,4.72,9.51,0,4.54-4.72,4.54-4.72-5.19-1.24-5.06-5.09-4.15-8.71Z" style="fill: rgb(229, 138, 123); transform-origin: 147.344px 192.845px;" id="eln3n7w8uiy7" class="animable"></path><path d="M138.37,171.74c.48,7.77.52,11.07,4.44,15.06,5.91,6,15.35,3.72,17.2-4,1.67-7,.61-18.52-7-21.61A10.62,10.62,0,0,0,138.37,171.74Z" style="fill: rgb(229, 138, 123); transform-origin: 149.518px 175.3px;" id="elw5h7bako77" class="animable"></path><path d="M139.14,163c-3.9,1.42-9.1.36-7.06,12.39,2.16,12.74-1.16,16.93-1.16,16.93s14.79,3.15,29.89-.19c0,0-4.61-8.06-3.32-14,1.65-7.5.35-10.27.35-10.27S144.62,161,139.14,163Z" style="fill: rgb(38, 50, 56); transform-origin: 145.865px 178.15px;" id="elyglm5v96x7" class="animable"></path><path d="M155.64,175.79a7.81,7.81,0,0,0,1.22,4.17c1.06,1.62,2.31,1,2.62-.72.28-1.51.07-4.18-1.28-5.22S155.66,174,155.64,175.79Z" style="fill: rgb(229, 138, 123); transform-origin: 157.614px 177.252px;" id="elmzo66501jqf" class="animable"></path><path d="M135.75,164.31c-1.12-3.15,4.22-8,15.52-6s11.79,11.41,11.79,11.41L160.78,167l.1,2.86-11.61,2.23Z" style="fill: rgb(38, 50, 56); transform-origin: 149.332px 164.965px;" id="el51zj3v2yrnv" class="animable"></path><path d="M136.71,199.16h0a1.77,1.77,0,0,1,1.45-2c3.52-.58,11.52-1.76,15.54-1.2,3,.42,3.78,2.16,3.91,3.59a1.76,1.76,0,0,1-1.85,1.9l-17.38-.78A1.78,1.78,0,0,1,136.71,199.16Z" style="fill: rgb(9, 108, 134); transform-origin: 147.154px 198.633px;" id="el076plth64l4w" class="animable"></path><g id="el32v6arvznsa"><path d="M136.71,199.16h0a1.77,1.77,0,0,1,1.45-2c3.52-.58,11.52-1.76,15.54-1.2,3,.42,3.78,2.16,3.91,3.59a1.76,1.76,0,0,1-1.85,1.9l-17.38-.78A1.78,1.78,0,0,1,136.71,199.16Z" style="opacity: 0.6; transform-origin: 147.154px 198.633px;" class="animable"></path></g><polygon points="146.76 373.86 153.21 378.34 164 363.71 157.55 359.24 146.76 373.86" style="fill: rgb(229, 138, 123); transform-origin: 155.38px 368.79px;" id="elh82cgbsp9gj" class="animable"></polygon><polygon points="131.72 373.57 138.53 377.45 148.08 361.98 141.27 358.1 131.72 373.57" style="fill: rgb(229, 138, 123); transform-origin: 139.9px 367.775px;" id="el3cjt7m7ehsf" class="animable"></polygon><polygon points="163.99 363.71 158.43 371.25 151.98 366.78 157.54 359.24 163.99 363.71" style="fill: rgb(207, 111, 100); transform-origin: 157.985px 365.245px;" id="el7amcfbsphsu" class="animable"></polygon><polygon points="141.26 358.1 148.08 361.99 143.16 369.96 136.34 366.07 141.26 358.1" style="fill: rgb(207, 111, 100); transform-origin: 142.21px 364.03px;" id="eloonf9wfq7j" class="animable"></polygon><path d="M152.2,248s25.18,31.73,20.45,62.08c-3.81,24.51-25.91,57.7-25.91,57.7l-10.39-5.16a339.26,339.26,0,0,0,18.7-45.44,33.59,33.59,0,0,0-4-29.1c-12.76-18.63-33.2-7.54-19.45-40.08Z" style="fill: rgb(9, 108, 134); transform-origin: 150.135px 307.89px;" id="el9mx5vgrfhee" class="animable"></path><g id="elhs20wl0cz9h"><path d="M152.2,248s25.18,31.73,20.45,62.08c-3.81,24.51-25.91,57.7-25.91,57.7l-10.39-5.16a339.26,339.26,0,0,0,18.7-45.44,33.59,33.59,0,0,0-4-29.1c-12.76-18.63-33.2-7.54-19.45-40.08Z" style="opacity: 0.6; transform-origin: 150.135px 307.89px;" class="animable"></path></g><g id="elzvpthsjnqun"><path d="M164.55,268.38l-3.66-3.64c0,.29,7.09,44.06,9.08,56.36a74.53,74.53,0,0,0,2.69-11C175,295.21,170.11,280,164.55,268.38Z" style="opacity: 0.4; transform-origin: 167.075px 292.92px;" class="animable"></path></g><path d="M163.44,248s30.32,39.88,31.18,63.79c.71,20-33,58.75-33,58.75l-9.8-6.34s19.73-27.52,24.7-50C174.6,291.92,134,248,134,248Z" style="fill: rgb(9, 108, 134); transform-origin: 164.316px 309.27px;" id="el6ub7s2dbulu" class="animable"></path><g id="el2b7u0ldb2t8"><path d="M163.44,248s30.32,39.88,31.18,63.79c.71,20-33,58.75-33,58.75l-9.8-6.34s19.73-27.52,24.7-50C174.6,291.92,134,248,134,248Z" style="opacity: 0.6; transform-origin: 164.316px 309.27px;" class="animable"></path></g><path d="M125.93,200.41c-3.24.77-6.35,12.55-6.35,12.55l12.67,8.46s4.22-9.32,2.74-13.4C133.46,203.77,130,199.44,125.93,200.41Z" style="fill: rgb(9, 108, 134); transform-origin: 127.442px 210.846px;" id="eltrtbhp9cuc8" class="animable"></path><g id="elc3fisrnoor"><path d="M128.41,208l-.88,10.27,4.71,3.16a42.2,42.2,0,0,0,2.87-9.14Z" style="opacity: 0.2; transform-origin: 131.32px 214.715px;" class="animable"></path></g><path d="M167.19,200.64s3.74,1.31-3.75,47.35H131.58c.54-13,.55-21-5.65-47.58a94.29,94.29,0,0,1,13.53-1.78,101.16,101.16,0,0,1,14.47,0C160.15,199.2,167.19,200.64,167.19,200.64Z" style="fill: rgb(9, 108, 134); transform-origin: 147.027px 223.18px;" id="ela53cfduxijm" class="animable"></path><path d="M170.43,208c.72,2,1.48,4.15,2.28,6.22s1.56,4.2,2.37,6.3l2.45,6.28.62,1.57.32.78.15.39c0,.07,0,.07,0,.06a2.06,2.06,0,0,0-.7-.62,2.85,2.85,0,0,0-1.3-.39,2.61,2.61,0,0,0-1.11.21c-.46.21-.46.3-.45.29a1.21,1.21,0,0,0,.22-.23,13.63,13.63,0,0,0,1.43-2.33c.47-.92.92-1.9,1.37-2.89.88-2,1.69-4.07,2.5-6.16s1.58-4.2,2.33-6.33l2.28-6.38,3.85,1c-.76,4.56-1.74,9-2.92,13.52-.57,2.25-1.24,4.48-2,6.73-.38,1.13-.8,2.25-1.28,3.4A21.55,21.55,0,0,1,181,233a9.32,9.32,0,0,1-.88,1.08,5.42,5.42,0,0,1-1.82,1.29,4.48,4.48,0,0,1-1.94.36,4.4,4.4,0,0,1-2.11-.63,5.38,5.38,0,0,1-1.82-1.89c-.15-.26-.28-.52-.37-.71l-.19-.38-.38-.78-.76-1.55c-1-2.08-2-4.18-2.87-6.29s-1.79-4.25-2.65-6.4-1.63-4.3-2.36-6.62Z" style="fill: rgb(229, 138, 123); transform-origin: 175.945px 220.252px;" id="el9zd45ukmdkp" class="animable"></path><path d="M167.19,200.64c3.83.91,8.14,12.23,8.14,12.23l-11.39,9.69s-7.37-12.34-5.88-16.41C159.61,201.91,162.19,199.45,167.19,200.64Z" style="fill: rgb(9, 108, 134); transform-origin: 166.596px 211.45px;" id="elv1u1qgex4en" class="animable"></path><path d="M187,201.19l4-3.34,2.78,4.33-2.05,3.61s-3.26,3-6.14,1.47h0A5.17,5.17,0,0,1,187,201.19Z" style="fill: rgb(229, 138, 123); transform-origin: 189.462px 202.772px;" id="elcm1wnkpfsz6" class="animable"></path><polygon points="198.22 197.86 197.92 198.95 191.59 200.01 190.97 197.85 198.22 197.86" style="fill: rgb(229, 138, 123); transform-origin: 194.595px 198.93px;" id="elp8tnanrj6se" class="animable"></polygon><polygon points="162.4 371.05 150.98 363.67 153.03 360.11 165.86 368 162.4 371.05" style="fill: rgb(9, 108, 134); transform-origin: 158.42px 365.58px;" id="elgq31t1q58g4" class="animable"></polygon><path d="M143,376.93a6.88,6.88,0,0,1-2.82-1,.18.18,0,0,1,0-.34c.31-.1,3-.93,3.78-.29a.64.64,0,0,1,.22.61,1.06,1.06,0,0,1-.57.86A1.31,1.31,0,0,1,143,376.93Zm-2.25-1.1c1.25.64,2.25.87,2.73.63a.7.7,0,0,0,.36-.58c0-.16,0-.23-.09-.27C143.33,375.27,141.83,375.53,140.73,375.83Z" style="fill: rgb(38, 50, 56); transform-origin: 142.125px 375.995px;" id="elnfpxyv0hikj" class="animable"></path><path d="M140.25,376a.2.2,0,0,1-.14-.06.19.19,0,0,1,0-.18c0-.09.65-2.26,1.67-2.75a1,1,0,0,1,.83,0,.66.66,0,0,1,.46.67c-.07.9-1.9,2.14-2.74,2.35Zm1.94-2.73a.68.68,0,0,0-.28.07c-.62.3-1.13,1.47-1.38,2.18.88-.37,2.09-1.35,2.13-1.9,0-.09,0-.2-.23-.3A.74.74,0,0,0,142.19,373.24Z" style="fill: rgb(38, 50, 56); transform-origin: 141.579px 374.475px;" id="el6aaarla4j0e" class="animable"></path><path d="M157.27,381.25c-1.13,0-2.7-1.45-3.56-2.34a.18.18,0,0,1,0-.21.21.21,0,0,1,.19-.1c.4,0,3.87.52,4.36,1.5a.57.57,0,0,1,0,.58,1,1,0,0,1-.79.56Zm-2.9-2.2c1.26,1.22,2.37,1.9,3,1.82a.68.68,0,0,0,.52-.37.21.21,0,0,0,0-.23C157.63,379.73,155.78,379.27,154.37,379.05Z" style="fill: rgb(38, 50, 56); transform-origin: 156.008px 379.925px;" id="elvmjwje42gf" class="animable"></path><path d="M154.48,379a3.27,3.27,0,0,1-.67-.05.18.18,0,0,1-.14-.11.21.21,0,0,1,0-.19c.06-.07,1.41-1.7,2.69-1.81a1.39,1.39,0,0,1,1,.32c.39.34.37.64.27.83C157.38,378.67,155.65,379,154.48,379Zm-.26-.37c1.12.06,2.91-.31,3.14-.8,0,0,.08-.16-.18-.38a1,1,0,0,0-.76-.24A4.38,4.38,0,0,0,154.22,378.64Z" style="fill: rgb(38, 50, 56); transform-origin: 155.669px 377.919px;" id="el9c1npw2wk84" class="animable"></path><path d="M140.52,374.92l-8.48-2.4a.62.62,0,0,0-.75.35l-2.86,6.43a1.26,1.26,0,0,0,.83,1.69c3,.78,4.44,1,8.17,2.07,2.3.64,5.58,1.83,8.75,2.73s4.23-2.19,3-2.85c-5.56-2.94-6-5-7.52-7.2A2.06,2.06,0,0,0,140.52,374.92Z" style="fill: rgb(9, 108, 134); transform-origin: 139.008px 379.223px;" id="eljq97fr1ucg" class="animable"></path><path d="M153.94,377.74l-7.24-5a.62.62,0,0,0-.82.08l-4.8,5.16a1.25,1.25,0,0,0,.24,1.86c2.55,1.71,3.87,2.4,7.06,4.61,2,1.36,5.87,4.38,8.57,6.26s4.71-.7,3.75-1.72c-4.3-4.59-5.24-7.47-5.95-10.08A2.07,2.07,0,0,0,153.94,377.74Z" style="fill: rgb(9, 108, 134); transform-origin: 150.857px 382px;" id="ela9awxcidqps" class="animable"></path><polygon points="148.07 368.44 135.02 361.95 136.37 358.41 150.31 365.25 148.07 368.44" style="fill: rgb(9, 108, 134); transform-origin: 142.665px 363.425px;" id="el1viiufza7yo" class="animable"></polygon><path d="M131.1,246.12,130,249c-.11.22.15.45.52.45H163.6c.29,0,.53-.14.55-.32l.28-2.86c0-.19-.23-.36-.54-.36H131.62A.61.61,0,0,0,131.1,246.12Z" style="fill: rgb(9, 108, 134); transform-origin: 147.202px 247.679px;" id="elf1ex1cxn16" class="animable"></path><g id="ell4jbvxu72fs"><path d="M131.1,246.12,130,249c-.11.22.15.45.52.45H163.6c.29,0,.53-.14.55-.32l.28-2.86c0-.19-.23-.36-.54-.36H131.62A.61.61,0,0,0,131.1,246.12Z" style="fill: rgb(255, 255, 255); opacity: 0.4; transform-origin: 147.202px 247.679px;" class="animable"></path></g><path d="M136.31,249.73h-.87c-.17,0-.3-.09-.29-.2l.41-3.71c0-.1.16-.19.33-.19h.87c.17,0,.3.09.29.19l-.41,3.71C136.63,249.64,136.48,249.73,136.31,249.73Z" style="fill: rgb(9, 108, 134); transform-origin: 136.1px 247.68px;" id="elf945dc3et5h" class="animable"></path><path d="M156.71,249.73h-.86c-.17,0-.3-.09-.29-.2l.4-3.71c0-.1.17-.19.34-.19h.86c.17,0,.31.09.29.19l-.4,3.71C157,249.64,156.89,249.73,156.71,249.73Z" style="fill: rgb(9, 108, 134); transform-origin: 156.506px 247.68px;" id="eltsrbpqibpy" class="animable"></path><ellipse cx="135.55" cy="417.14" rx="26.79" ry="1.94" style="fill: rgb(245, 245, 245); mix-blend-mode: multiply; transform-origin: 135.55px 417.14px;" id="elbihbn83854i" class="animable"></ellipse><path d="M151.87,414.4c-4.74-1.38-10-3.15-13.18-5-.09-.06-.19-.09-.28-.14V387.8H148a2.86,2.86,0,0,0,0-5.71h-9.54V284.27H132.7v97.82h-9.53a2.86,2.86,0,1,0,0,5.71h9.53v21.43c-.09,0-.18.08-.27.14-3.23,1.88-8.45,3.65-13.19,5a1.4,1.4,0,0,0,.39,2.74h31.85A1.4,1.4,0,0,0,151.87,414.4Z" style="fill: rgb(224, 224, 224); transform-origin: 135.515px 350.69px;" id="elbz8w4tq8pan" class="animable"></path><rect x="112.6" y="274.31" width="45.92" height="20.93" rx="5.18" style="fill: rgb(9, 108, 134); transform-origin: 135.56px 284.775px;" id="eltate0rgwkx" class="animable"></rect><path d="M117.45,295.25v1.82c0,1.5,1.63,2.72,3.63,2.72h29c2,0,3.63-1.22,3.63-2.72v-1.82Z" style="fill: rgb(9, 108, 134); transform-origin: 135.58px 297.52px;" id="el7epwt6spg5e" class="animable"></path><g id="elgogt8fbqqis"><path d="M117.45,295.25v1.82c0,1.5,1.63,2.72,3.63,2.72h29c2,0,3.63-1.22,3.63-2.72v-1.82Z" style="fill: rgb(255, 255, 255); opacity: 0.3; transform-origin: 135.58px 297.52px;" class="animable"></path></g></g><defs>     <filter id="active" height="200%">         <feMorphology in="SourceAlpha" result="DILATED" operator="dilate" radius="2"></feMorphology>                <feFlood flood-color="#32DFEC" flood-opacity="1" result="PINK"></feFlood>        <feComposite in="PINK" in2="DILATED" operator="in" result="OUTLINE"></feComposite>        <feMerge>            <feMergeNode in="OUTLINE"></feMergeNode>            <feMergeNode in="SourceGraphic"></feMergeNode>        </feMerge>    </filter>    <filter id="hover" height="200%">        <feMorphology in="SourceAlpha" result="DILATED" operator="dilate" radius="2"></feMorphology>                <feFlood flood-color="#ff0000" flood-opacity="0.5" result="PINK"></feFlood>        <feComposite in="PINK" in2="DILATED" operator="in" result="OUTLINE"></feComposite>        <feMerge>            <feMergeNode in="OUTLINE"></feMergeNode>            <feMergeNode in="SourceGraphic"></feMergeNode>        </feMerge>            <feColorMatrix type="matrix" values="0   0   0   0   0                0   1   0   0   0                0   0   0   0   0                0   0   0   1   0 "></feColorMatrix>    </filter></defs></svg>